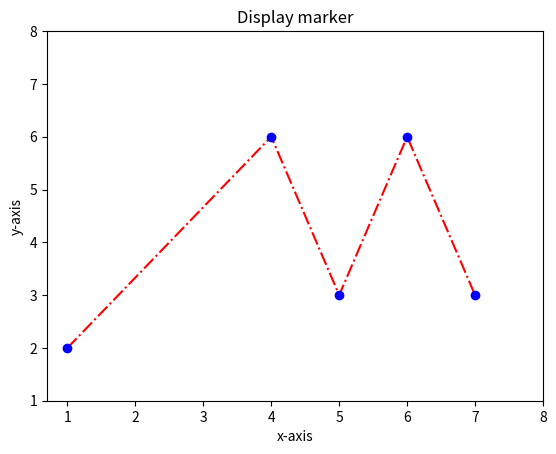

This figure's Python source:
# -*- coding: utf-8 -*-
import matplotlib.pyplot as plt

fig = plt.figure()

plt.title("Display marker")
plt.plot([1, 4, 5, 6, 7], [2, 6, 3, 6, 3], color="red",
         linestyle='-.', marker="o", markeredgecolor="blue", markerfacecolor="blue")
plt.yticks([i for i in range(1, 9)])
plt.xticks([i for i in range(1, 9)])
plt.xlabel("x-axis")
plt.ylabel("y-axis")

plt.savefig('ML1_4.png', format='png')

plt.show()

